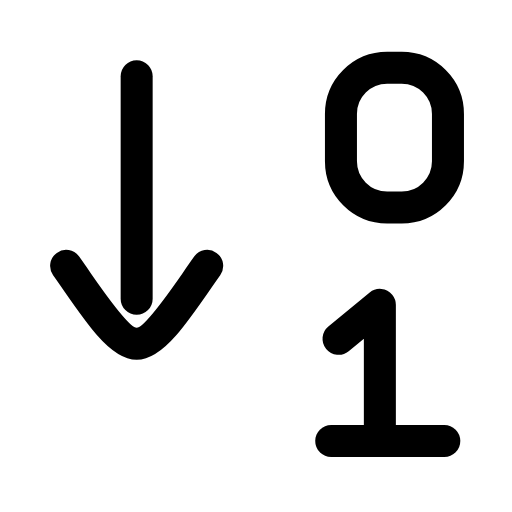
t = 0.00 s
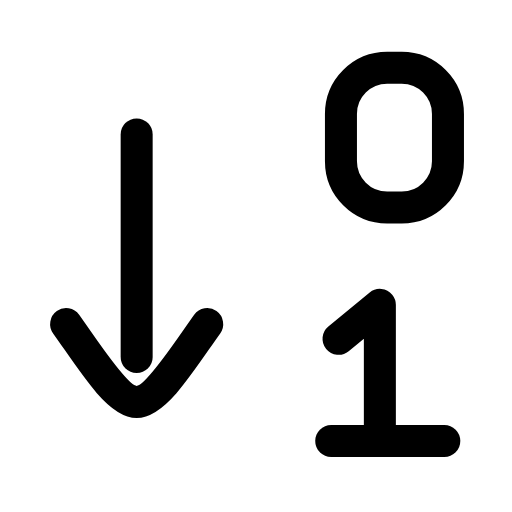
t = 0.23 s
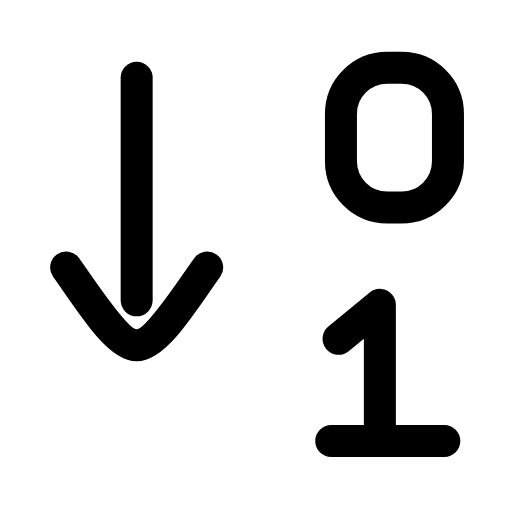
t = 0.49 s
t = 0.68 s: frame unchanged from t = 0.00 s, image omitted
t = 1.09 s: frame unchanged from t = 0.00 s, image omitted
t = 1.29 s: frame unchanged from t = 0.00 s, image omitted

The animated SVG that drew these frames (rendered in a browser with its animation timeline set to each time). Animation: 1 SMIL element (animateTransform=1); one cycle of 1.50 s, repeats indefinitely.

<svg xmlns="http://www.w3.org/2000/svg" width="24" height="24" viewBox="0 0 24 24" fill="none"><g transform="translate(-2.258 -1.672) scale(1.14)"><g><animateTransform attributeName="transform" type="translate" values="0 0;0 2.4;0 0;0 0" keyTimes="0;0.2;0.45;1" dur="1.5s" repeatCount="indefinite" calcMode="spline" keySplines="0.16 1 0.3 1;0.16 1 0.3 1;0.16 1 0.3 1"/><line stroke="currentColor" stroke-width="1.316" stroke-linecap="round" stroke-linejoin="round" fill="none" x1="7.6" y1="4.6" x2="7.6" y2="13.75"></line><path stroke="currentColor" stroke-width="1.316" stroke-linecap="round" stroke-linejoin="round" fill="none" d="M4.7 12.4C5.7 13.8 6.8 15.6 7.6 15.6C8.4 15.6 9.5 13.8 10.5 12.4"></path></g><rect stroke="currentColor" stroke-width="1.316" stroke-linecap="round" stroke-linejoin="round" fill="none" x="16" y="4.25" width="4.4" height="5.75" rx="1.9"></rect><path stroke="currentColor" stroke-width="1.316" stroke-linecap="round" stroke-linejoin="round" fill="none" d="M15.9 15.4L17.6 14L17.6 19.6"></path><line stroke="currentColor" stroke-width="1.316" stroke-linecap="round" stroke-linejoin="round" fill="none" x1="15.6" y1="19.6" x2="20.25" y2="19.6"></line></g></svg>
